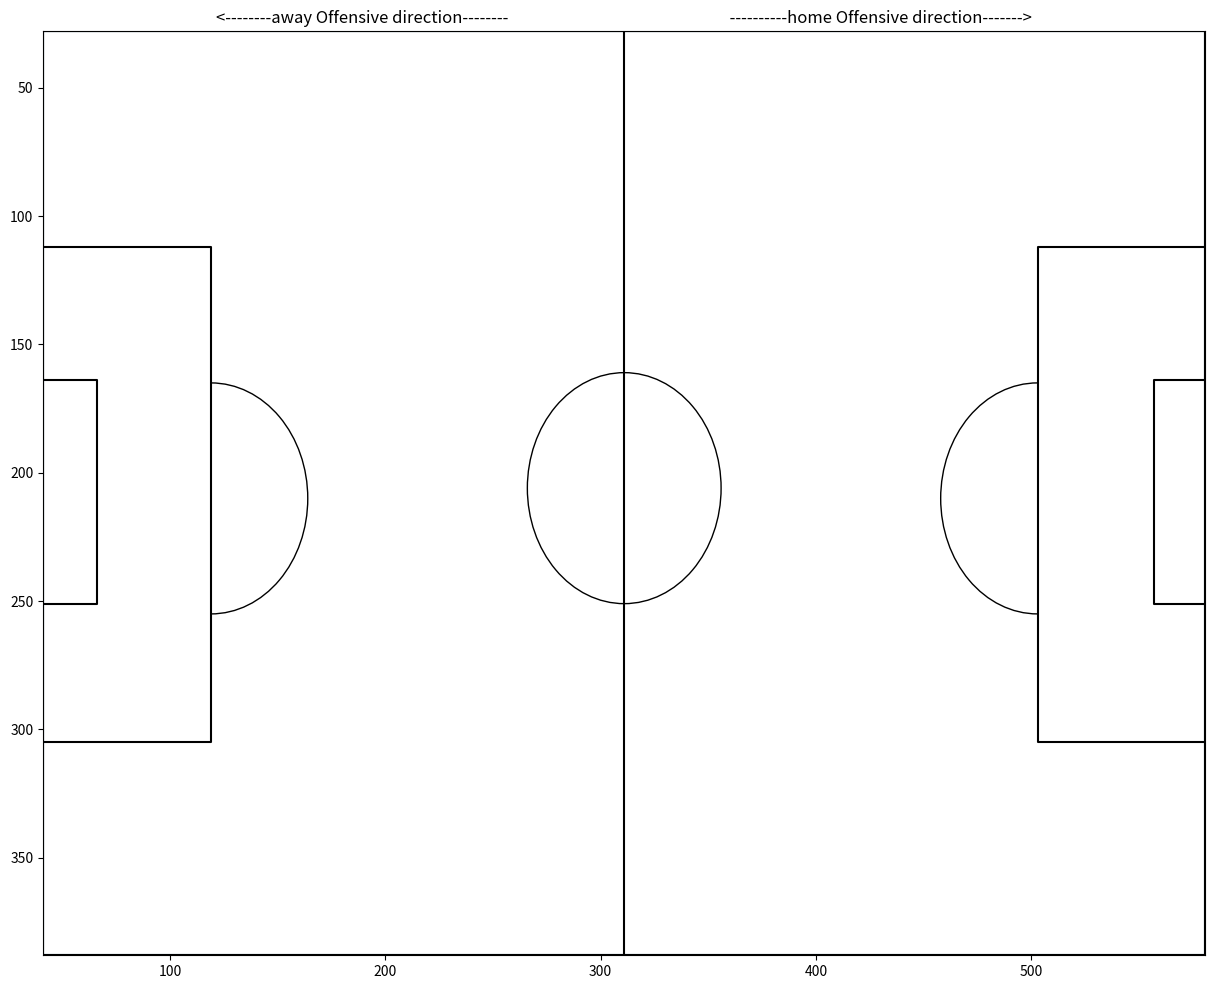

Write the Python code that produced this figure.
import matplotlib.pyplot as plt
from matplotlib.patches import Circle
from matplotlib.patches import Arc

# 创建一个绘图窗口
fig, ax = plt.subplots(figsize=(15, 12))

# 定义球场大小和划分区域数量
field_width = 540
field_length = 360

# 绘制足球场

def convert_to_general_coordinates(
        x, y, 
        field_height, 
        y_min_general, y_max_general
        ):
    # 计算一般坐标系中的 y 坐标，
    # 将 y 映射到 [y_min_general, y_max_general] 范围内.
    y_mapped_general = (
        (y - 28) * 
        (y_max_general - y_min_general) / 
        (388 - 28) + y_min_general
        )
    
    # 返回一般坐标系中的 x 和 y 坐标
    return x, y_mapped_general  

# 足球场坐标
x_field = [41, 581, 581, 41, 41]
y_field = [388, 388, 28, 28, 388]

# 转换为一般坐标系
field_height = 500
x_general, y_general = zip(
    *[
     convert_to_general_coordinates(
         x, y, field_height, 388, 28
         ) for x, y in zip(
             x_field, y_field
             )
     ]
    )

# 定义右球门区的坐标（足球场坐标系）
goal_area_x1 = [41, 66, 66, 41]  # 球门区上边界的横坐标
goal_area_y1 = [252, 252, 165, 165]  # 球门区上边界的纵坐标

# 转换右球门区坐标为一般坐标系
goal_area_x1_general, goal_area_y1_general = zip(
    *[
      convert_to_general_coordinates(
          x, y, field_height, 388, 28
          ) for x, y in zip(
              goal_area_x1, goal_area_y1
              )
      ]
    )

# 定义左球门区的坐标（足球场坐标系）
goal_area_x2 = [581, 557, 557, 581]  # 球门区上边界的横坐标
goal_area_y2 = [165, 165, 252, 252]  # 球门区上边界的纵坐标

# 转换左球门区坐标为一般坐标系
goal_area_x2_general, goal_area_y2_general = zip(
    *[
    convert_to_general_coordinates(
        x, y, field_height, 388, 28
        ) for x, y in zip(
            goal_area_x2, goal_area_y2
            )
      ]
    )

# 绘制球门区，使用蓝色实线
plt.plot(goal_area_x1_general, goal_area_y1_general, 'k-', label='右球门区')
plt.plot(goal_area_x2_general, goal_area_y2_general, 'k-', label='左球门区')


#定义右罚球区的坐标（足球场坐标系）
penalty_area_x1 = [41, 119, 119, 41] #罚球区上边界的横坐标
penalty_area_y1 = [304, 304, 111, 111] #罚球区上边界的纵坐标

#定义左罚球区的坐标（足球场坐标系）
penalty_area_x2 = [581, 503, 503, 581] #罚球区上边界的横坐标
penalty_area_y2 = [111, 111, 304, 304] #罚球区上边界的纵坐标

# 转换罚球区坐标为一般坐标系
penalty_area_x1_general, penalty_area_y1_general = zip(
    *[
      convert_to_general_coordinates(
          x, y, field_height, 388, 28
          ) for x, y in zip(
              penalty_area_x1, penalty_area_y1
              )
      ]
    )


penalty_area_x2_general, penalty_area_y2_general = zip(
    *[
      convert_to_general_coordinates(
          x, y, field_height, 388, 28
          ) for x, y in zip(
              penalty_area_x2, penalty_area_y2
              )
      ]
    )

# 绘制罚球区，使用黑色实线
plt.plot(
    penalty_area_x1_general, 
    penalty_area_y1_general, 
    'k-', 
    label='右罚球区'
    )

plt.plot(
    penalty_area_x2_general, 
    penalty_area_y2_general, 
    'k-', 
    label='左罚球区'
    )


# 绘制足球场
plt.plot(x_general, y_general)
plt.gca().invert_yaxis()  # 反转Y轴以匹配一般坐标系

# 绘制足球场四边，使用黑色实线
plt.plot(
    [x_general[0], x_general[1]], 
    [y_general[0], y_general[1]], 
    'k-', label='四边'
    )
plt.plot(
    [x_general[1], x_general[2]], 
    [y_general[1], y_general[2]], 
    'k-'
    )
plt.plot(
    [x_general[2], x_general[3]], 
    [y_general[2], y_general[3]], 
    'k-'
    )
plt.plot(
    [x_general[3], x_general[0]], 
    [y_general[3], y_general[0]], 
    'k-'
    )

# 绘制中线
field_center_x = (max(x_general) + min(x_general)) / 2  # 计算中心点的横坐标

plt.plot(
    [field_center_x, field_center_x], 
    [max(y_general), min(y_general)], 
    'k-', label='中线'
    )

# 计算中圈的坐标（足球场坐标系）
center_circle_x = field_center_x
center_circle_y = 210  # 根据需要自行调整中圈的纵坐标

# 转换中圈坐标为一般坐标系
center_circle_x_general, center_circle_y_general = \
convert_to_general_coordinates(
    center_circle_x, 
    center_circle_y, 
    field_height, 388, 28
    )

# 绘制中圈，使用黑色实线
center_circle = Circle(
    (center_circle_x_general, center_circle_y_general), 
    45, color='k', fill=False, linestyle='-', label='中圈'
    )
plt.gca().add_patch(center_circle)

# 计算罚球弧的参数
# 右
penalty_spot_x1 = 119
penalty_spot_y1 = 210  # 根据需要自行调整罚球点的纵坐标
penalty_arc_radius = 45
penalty_arc1_start_angle = 270  # 弧的起始角度
penalty_arc1_end_angle = 450  # 弧的终止角度
 
# 左
penalty_spot_x2 = 503
penalty_spot_y2 = 210  # 根据需要自行调整罚球点的纵坐标
penalty_arc_radius = 45
penalty_arc2_start_angle = 90  # 弧的起始角度
penalty_arc2_end_angle = 270  # 弧的终止角度

# 创建并添加罚球弧到图上
penalty_arc = Arc(
    (penalty_spot_x1, penalty_spot_y1), 
    penalty_arc_radius * 2, 
    penalty_arc_radius * 2, angle=0.0, 
    theta1=penalty_arc1_start_angle, 
    theta2=penalty_arc1_end_angle, 
    color='k', linestyle='-', label='罚球弧'
    )
plt.gca().add_patch(penalty_arc)

penalty_arc = Arc(
    (penalty_spot_x2, penalty_spot_y2), 
    penalty_arc_radius * 2, 
    penalty_arc_radius * 2, angle=0.0, 
    theta1=penalty_arc2_start_angle, 
    theta2=penalty_arc2_end_angle, 
    color='k', linestyle='-', label='罚球弧'
    )
plt.gca().add_patch(penalty_arc)

# 设置坐标轴范围
ax.set_xlim(41, 581)
ax.set_ylim(28, 388)
plt.gca().invert_yaxis()  # 反转Y轴以匹配一般坐标系

plt.title("<--------away Offensive direction--------                         \
                                  ----------home Offensive direction------->")
plt.show()